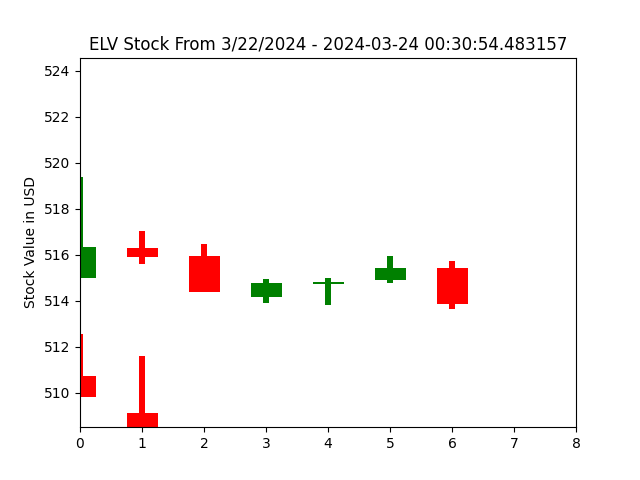

Values plotted in this chart, from the file beside it:
open, closed, high, low, index
515.0, 516.3, 519.4, 515.0, 0
516.3, 515.9, 517, 515.6, 1
515.9, 514.4, 516.5, 514.4, 2
514.1, 514.8, 514.9, 513.9, 3
514.7, 514.8, 515, 513.8, 4
514.9, 515.4, 515.9, 514.8, 5
515.4, 513.9, 515.7, 513.6, 6
513.9, 513.9, 513.9, 513.9, 7
